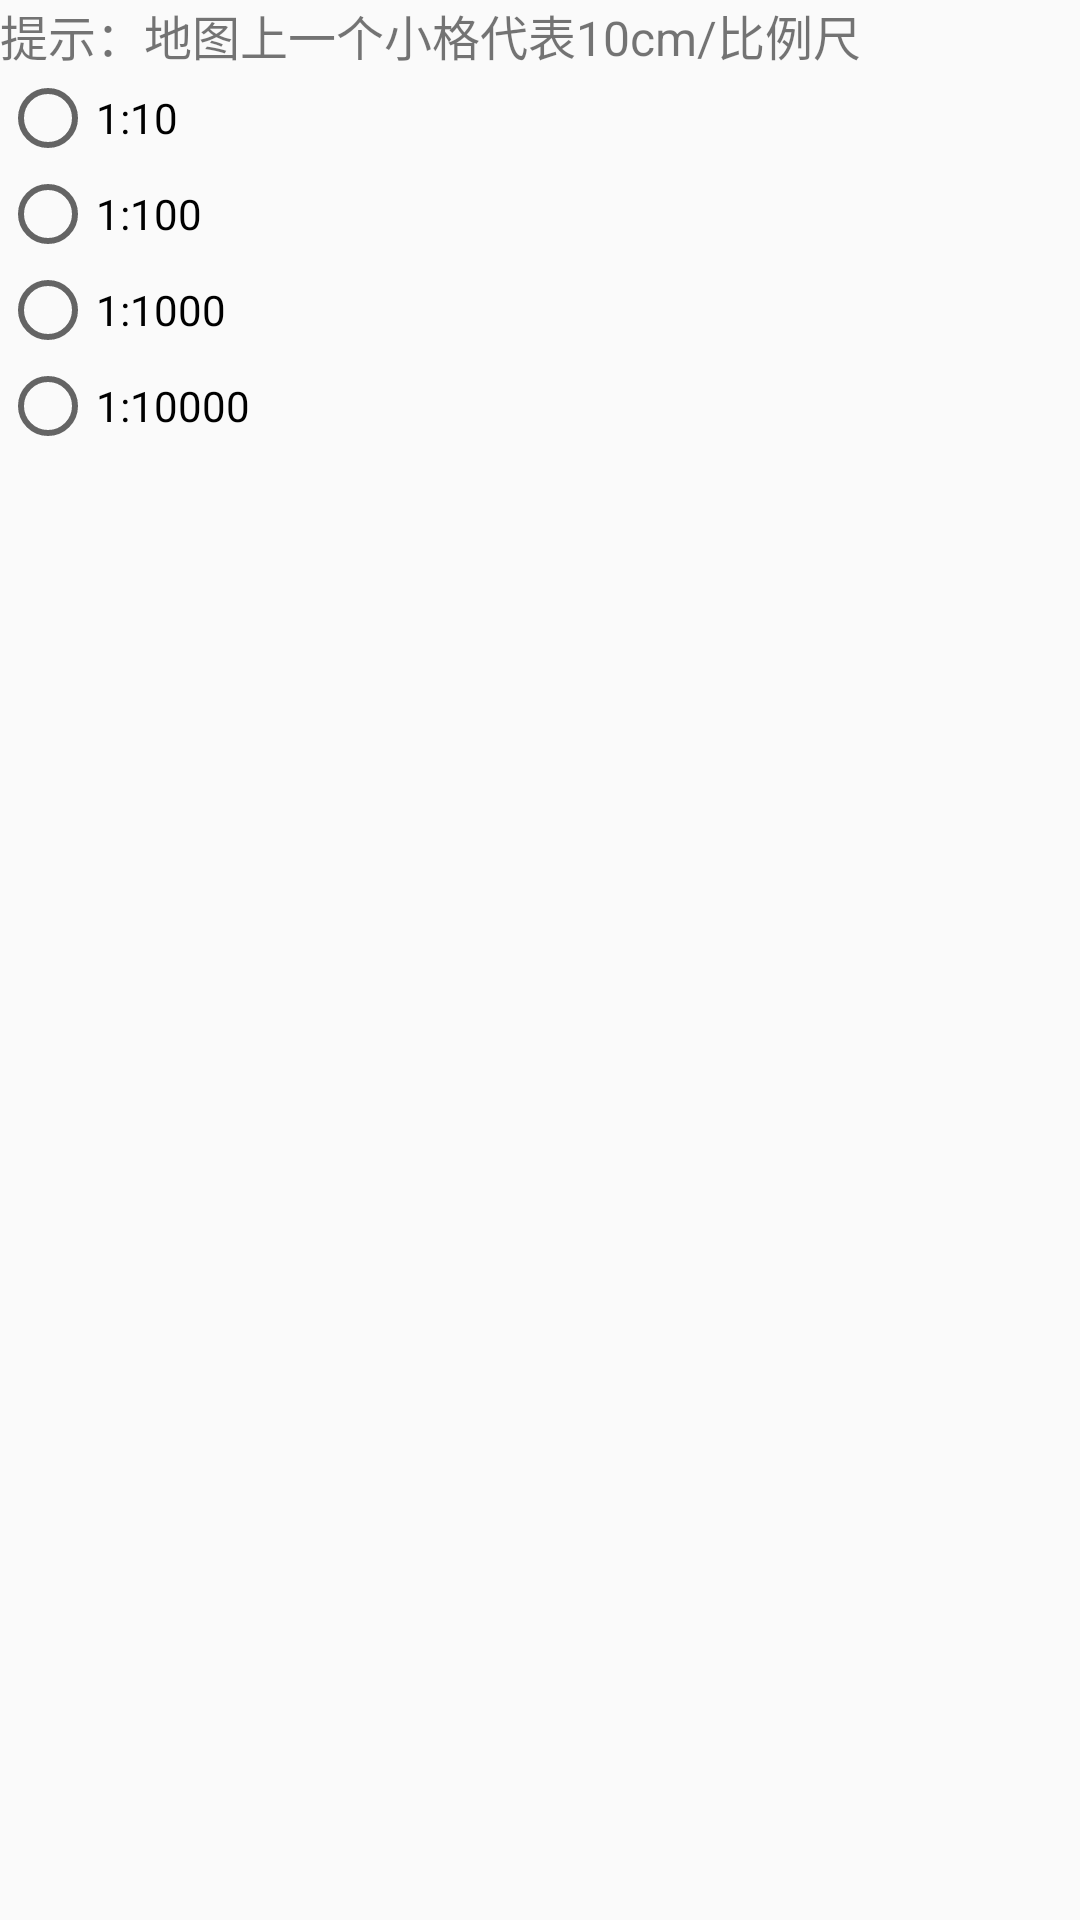

Reconstruct the res/layout file that produces this screen, plus the resources it refers to.
<!-- AndroidManifest.xml: application theme AppTheme -->
<!-- res/layout/dialog_scale.xml -->
<?xml version="1.0" encoding="utf-8"?>
<LinearLayout xmlns:android="http://schemas.android.com/apk/res/android"
              android:orientation="vertical"
              android:layout_width="match_parent"
              android:layout_height="match_parent">

    <TextView
        android:layout_width="wrap_content"
        android:layout_height="wrap_content"
        android:textSize="16sp"
        android:text="提示：地图上一个小格代表10cm/比例尺"
        />

    <RadioGroup
        android:layout_width="wrap_content"
        android:layout_height="wrap_content"
        android:id="@+id/rg_scale"
        >
        <RadioButton
            android:layout_width="wrap_content"
            android:layout_height="wrap_content"
            android:id="@+id/rb0"
            android:text="1:10"
            />
        <RadioButton
            android:id="@+id/rb1"
            android:layout_width="wrap_content"
            android:layout_height="wrap_content"
            android:text="1:100"
            />
        <RadioButton
            android:id="@+id/rb2"
            android:layout_width="wrap_content"
            android:layout_height="wrap_content"
            android:text="1:1000"
            />
        <RadioButton
            android:id="@+id/rb3"
            android:layout_width="wrap_content"
            android:layout_height="wrap_content"
            android:text="1:10000"
            />

    </RadioGroup>


</LinearLayout>
<!-- resources referenced by this layout -->
<resources>
  <style name="AppTheme" parent="Theme.AppCompat.Light.DarkActionBar">
          
          <item name="colorPrimary">@color/colorPrimary</item>
          <item name="colorPrimaryDark">@color/colorPrimaryDark</item>
          <item name="colorAccent">@color/colorAccent</item>
      </style>
  <!-- not gathered from this repository: default colours our renderer supplied (Android Studio template values) -->
  <color name="colorPrimary">#FF6200EE</color>
  <color name="colorPrimaryDark">#FF3700B3</color>
  <color name="colorAccent">#FF03DAC5</color>
</resources>
